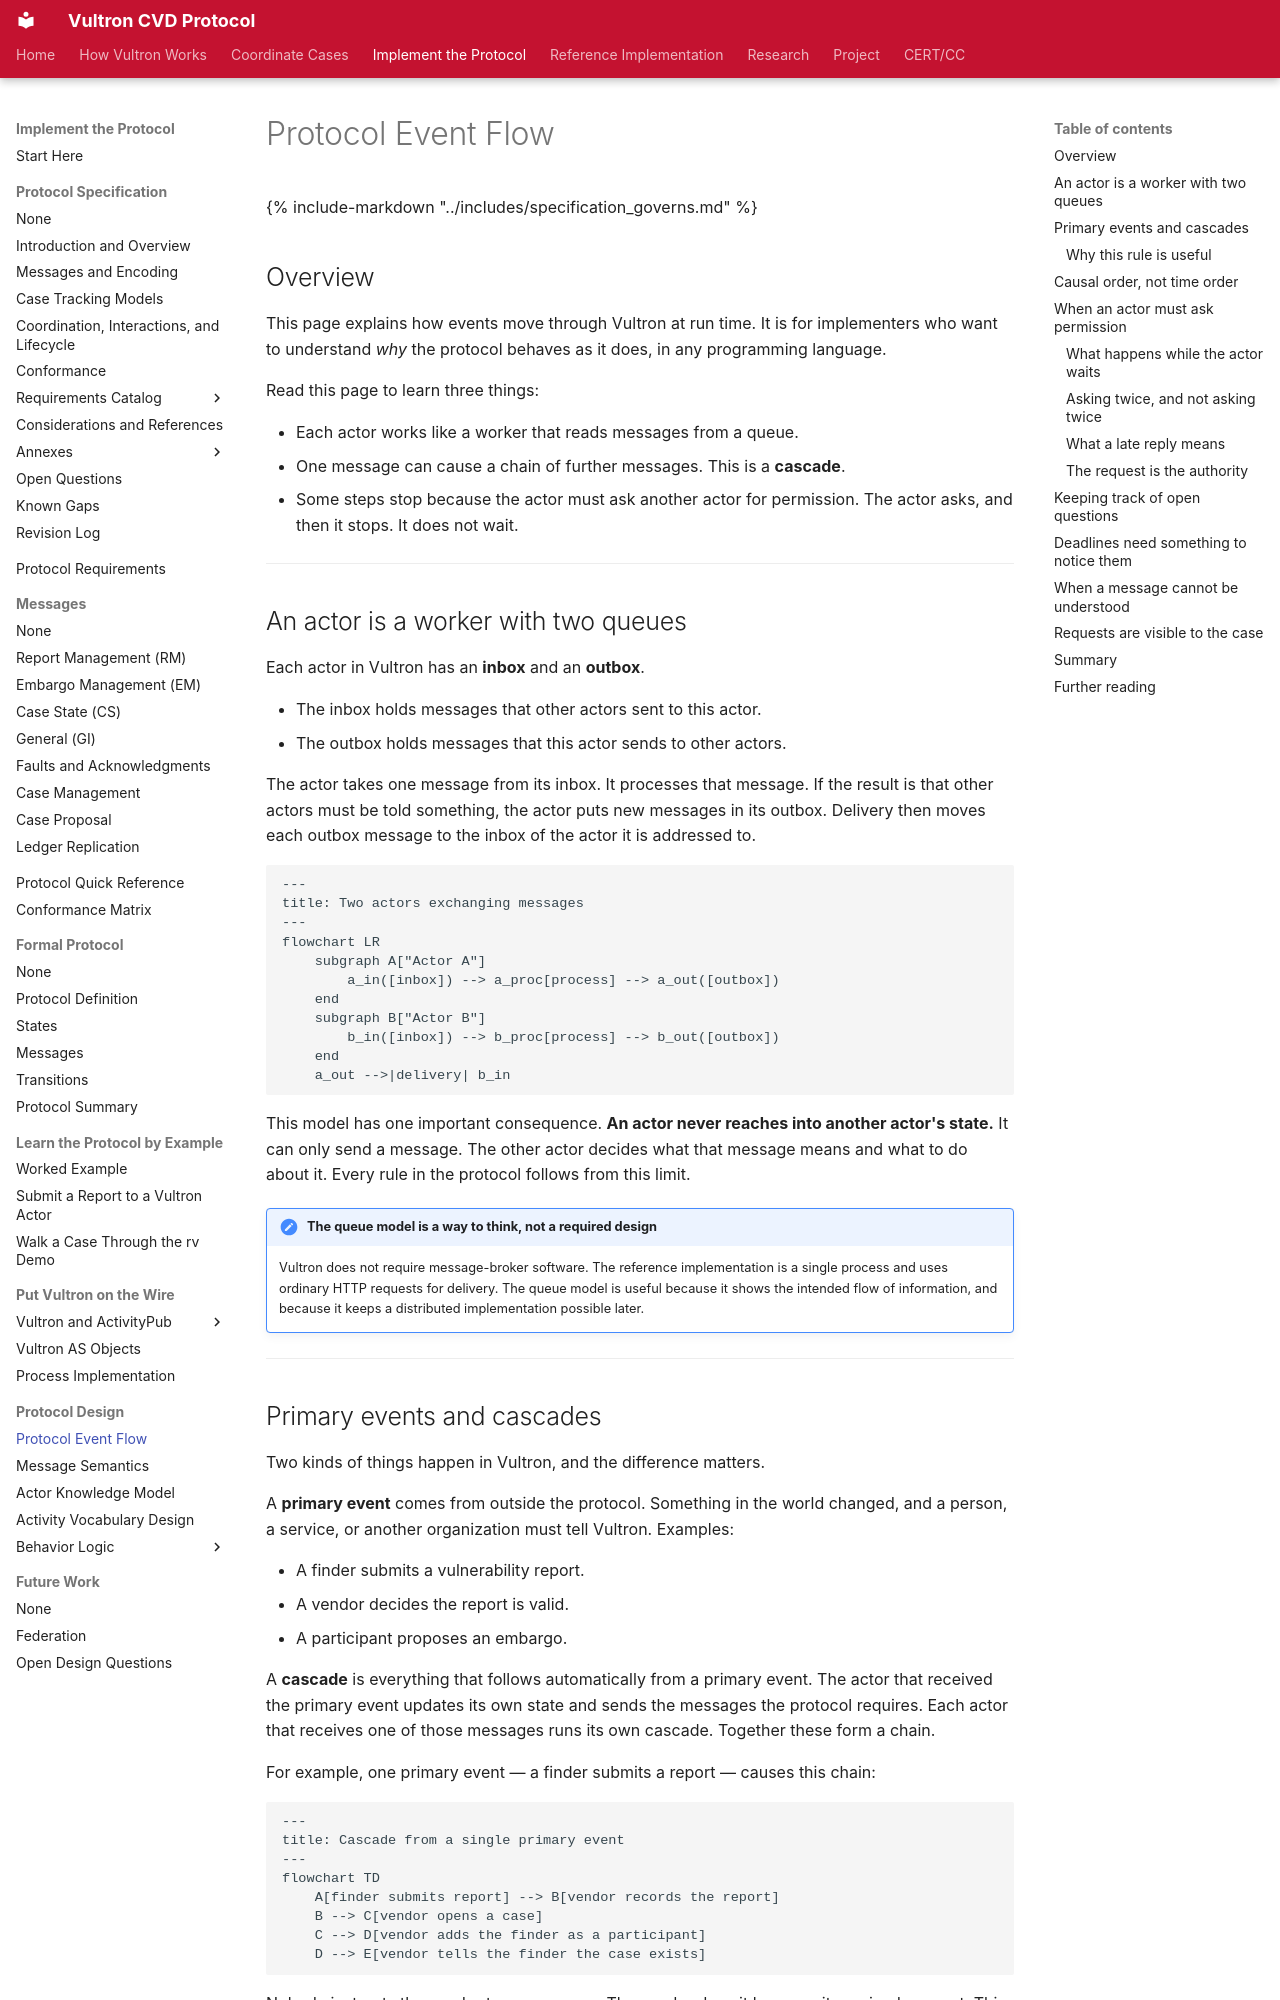

repository: CERTCC/Vultron · page: topics/protocol_flow/index.html · generator: mkdocs

---
stakeholder_type: [platform-developer]
level: 300
page_type: explanation
subject: protocol
---

# Protocol Event Flow

{% include-markdown "../includes/specification_governs.md" %}

## Overview

This page explains how events move through Vultron at run time. It is for implementers who want to understand *why* the protocol behaves as it does, in any programming language.

Read this page to learn three things:

- Each actor works like a worker that reads messages from a queue.
- One message can cause a chain of further messages. This is a **cascade**.
- Some steps stop because the actor must ask another actor for permission. The actor asks, and then it stops. It does not wait.

---

## An actor is a worker with two queues

Each actor in Vultron has an **inbox** and an **outbox**.

- The inbox holds messages that other actors sent to this actor.
- The outbox holds messages that this actor sends to other actors.

The actor takes one message from its inbox. It processes that message. If the result is that other actors must be told something, the actor puts new messages in its outbox. Delivery then moves each outbox message to the inbox of the actor it is addressed to.

```mermaid
---
title: Two actors exchanging messages
---
flowchart LR
    subgraph A["Actor A"]
        a_in([inbox]) --> a_proc[process] --> a_out([outbox])
    end
    subgraph B["Actor B"]
        b_in([inbox]) --> b_proc[process] --> b_out([outbox])
    end
    a_out -->|delivery| b_in
```

This model has one important consequence. **An actor never reaches into another actor's state.** It can only send a message. The other actor decides what that message means and what to do about it. Every rule in the protocol follows from this limit.

!!! note "The queue model is a way to think, not a required design"

    Vultron does not require message-broker software. The reference
    implementation is a single process and uses ordinary HTTP requests for
    delivery. The queue model is useful because it shows the intended flow of
    information, and because it keeps a distributed implementation possible
    later.

---

## Primary events and cascades

Two kinds of things happen in Vultron, and the difference matters.

A **primary event** comes from outside the protocol. Something in the world changed, and a person, a service, or another organization must tell Vultron. Examples:

- A finder submits a vulnerability report.
- A vendor decides the report is valid.
- A participant proposes an embargo.

A **cascade** is everything that follows automatically from a primary event. The actor that received the primary event updates its own state and sends the messages the protocol requires. Each actor that receives one of those messages runs its own cascade. Together these form a chain.

For example, one primary event — a finder submits a report — causes this chain:

```mermaid
---
title: Cascade from a single primary event
---
flowchart TD
    A[finder submits report] --> B[vendor records the report]
    B --> C[vendor opens a case]
    C --> D[vendor adds the finder as a participant]
    D --> E[vendor tells the finder the case exists]
```

Nobody instructs the vendor to open a case. The vendor does it because it received a report. This is the central design rule: **supply the primary event only, and let the protocol produce the consequences.**
